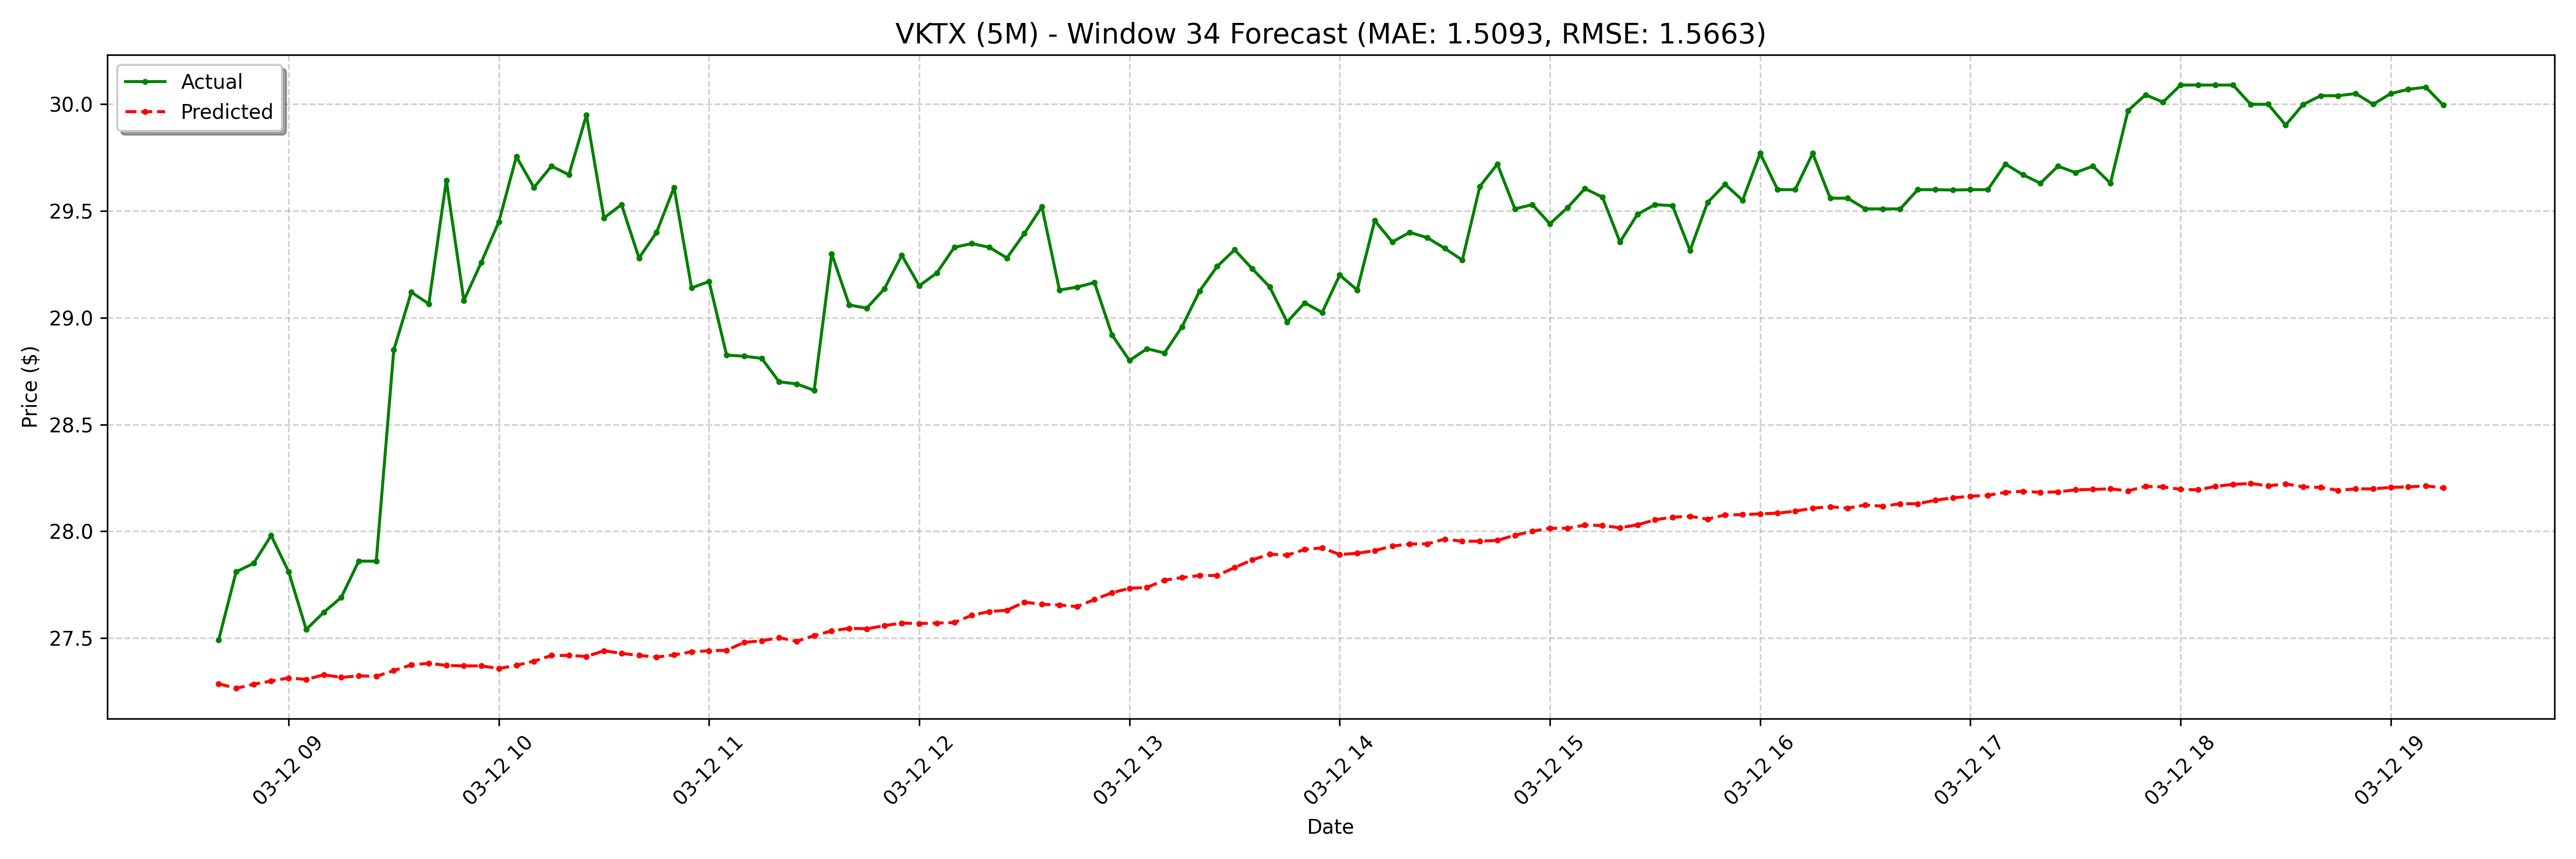

The table this chart was drawn from, first rows:
date, actual, forecast
2025-03-12 08:40:00-04:00, 27.49, 27.29
2025-03-12 08:45:00-04:00, 27.81, 27.26
2025-03-12 08:50:00-04:00, 27.85, 27.28
2025-03-12 08:55:00-04:00, 27.98, 27.3
2025-03-12 09:00:00-04:00, 27.81, 27.31
2025-03-12 09:05:00-04:00, 27.54, 27.31
2025-03-12 09:10:00-04:00, 27.62, 27.33
2025-03-12 09:15:00-04:00, 27.69, 27.32
2025-03-12 09:20:00-04:00, 27.86, 27.32
2025-03-12 09:25:00-04:00, 27.86, 27.32
2025-03-12 09:30:00-04:00, 28.85, 27.35
2025-03-12 09:35:00-04:00, 29.12, 27.37
2025-03-12 09:40:00-04:00, 29.07, 27.38
2025-03-12 09:45:00-04:00, 29.64, 27.37
2025-03-12 09:50:00-04:00, 29.08, 27.37
2025-03-12 09:55:00-04:00, 29.26, 27.37
2025-03-12 10:00:00-04:00, 29.45, 27.36
2025-03-12 10:05:00-04:00, 29.75, 27.37
2025-03-12 10:10:00-04:00, 29.61, 27.39
2025-03-12 10:15:00-04:00, 29.71, 27.42
2025-03-12 10:20:00-04:00, 29.67, 27.42
2025-03-12 10:25:00-04:00, 29.95, 27.41
2025-03-12 10:30:00-04:00, 29.47, 27.44
2025-03-12 10:35:00-04:00, 29.53, 27.43
2025-03-12 10:40:00-04:00, 29.28, 27.42
2025-03-12 10:45:00-04:00, 29.4, 27.41
2025-03-12 10:50:00-04:00, 29.61, 27.42
2025-03-12 10:55:00-04:00, 29.14, 27.44
2025-03-12 11:00:00-04:00, 29.17, 27.44
2025-03-12 11:05:00-04:00, 28.82, 27.44
2025-03-12 11:10:00-04:00, 28.82, 27.48
2025-03-12 11:15:00-04:00, 28.81, 27.49
2025-03-12 11:20:00-04:00, 28.7, 27.5
2025-03-12 11:25:00-04:00, 28.69, 27.48
2025-03-12 11:30:00-04:00, 28.66, 27.51
2025-03-12 11:35:00-04:00, 29.3, 27.53
2025-03-12 11:40:00-04:00, 29.06, 27.55
2025-03-12 11:45:00-04:00, 29.05, 27.54
2025-03-12 11:50:00-04:00, 29.14, 27.56
2025-03-12 11:55:00-04:00, 29.29, 27.57
2025-03-12 12:00:00-04:00, 29.15, 27.57
2025-03-12 12:05:00-04:00, 29.21, 27.57
2025-03-12 12:10:00-04:00, 29.33, 27.57
2025-03-12 12:15:00-04:00, 29.35, 27.61
2025-03-12 12:20:00-04:00, 29.33, 27.62
2025-03-12 12:25:00-04:00, 29.28, 27.63
2025-03-12 12:30:00-04:00, 29.39, 27.67
2025-03-12 12:35:00-04:00, 29.52, 27.66
2025-03-12 12:40:00-04:00, 29.13, 27.65
2025-03-12 12:45:00-04:00, 29.14, 27.65
2025-03-12 12:50:00-04:00, 29.16, 27.68
2025-03-12 12:55:00-04:00, 28.92, 27.71
2025-03-12 13:00:00-04:00, 28.8, 27.73
2025-03-12 13:05:00-04:00, 28.86, 27.74
2025-03-12 13:10:00-04:00, 28.84, 27.77
2025-03-12 13:15:00-04:00, 28.96, 27.78
2025-03-12 13:20:00-04:00, 29.12, 27.79
2025-03-12 13:25:00-04:00, 29.24, 27.79
2025-03-12 13:30:00-04:00, 29.32, 27.83
2025-03-12 13:35:00-04:00, 29.23, 27.87
... 68 more rows
